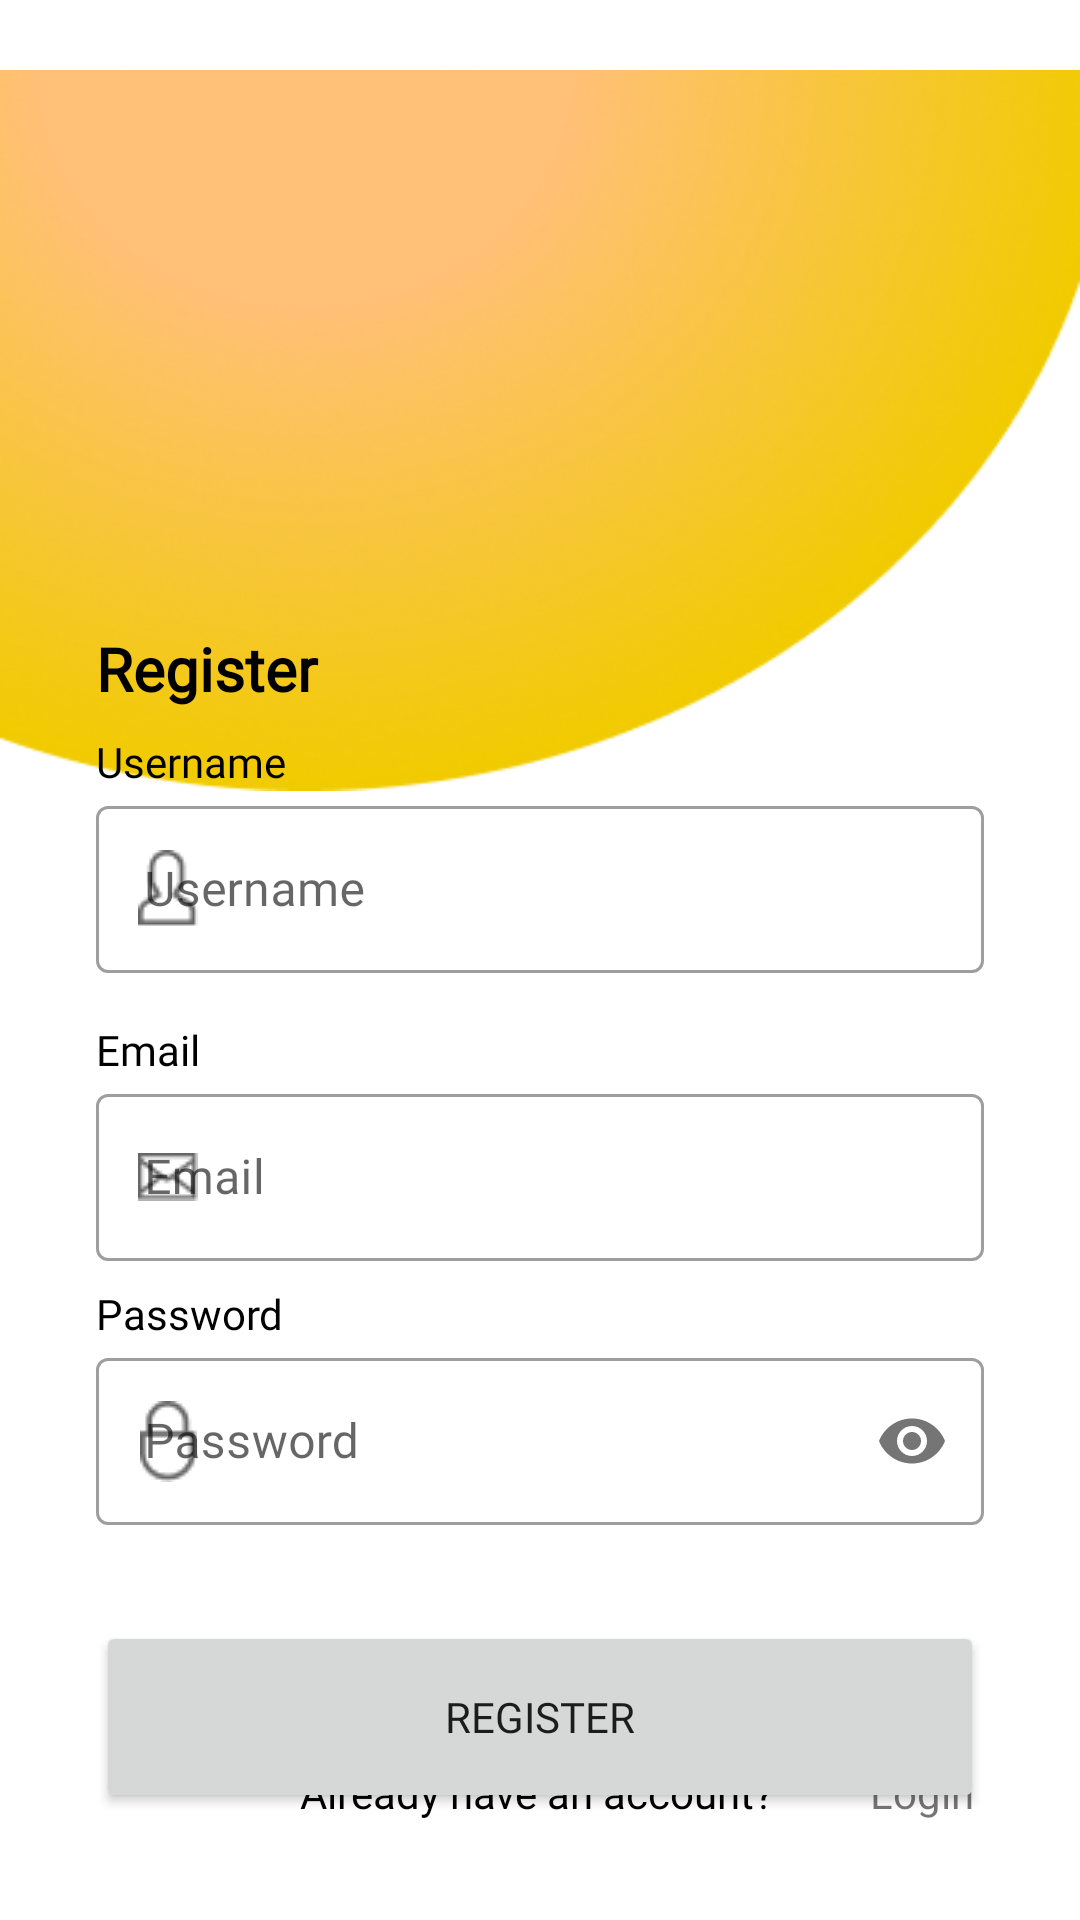

Layout XML and referenced resources for this Android screen:
<!-- AndroidManifest.xml: application theme Theme.FoodHunt -->
<!-- res/layout/activity_register.xml -->
<?xml version="1.0" encoding="utf-8"?>
<androidx.constraintlayout.widget.ConstraintLayout xmlns:android="http://schemas.android.com/apk/res/android"
    xmlns:app="http://schemas.android.com/apk/res-auto"
    xmlns:tools="http://schemas.android.com/tools"
    android:layout_width="match_parent"
    android:layout_height="match_parent"
    tools:context=".register.RegisterActivity">

    <ImageView
        android:id="@+id/imageView"
        android:layout_width="wrap_content"
        android:layout_height="wrap_content"
        android:layout_marginEnd="32dp"
        app:layout_constraintBottom_toBottomOf="parent"
        app:layout_constraintEnd_toEndOf="parent"
        app:layout_constraintHorizontal_bias="0.0"
        app:layout_constraintStart_toStartOf="parent"
        app:layout_constraintTop_toTopOf="parent"
        app:layout_constraintVertical_bias="0.0"
        app:srcCompat="@drawable/ellipse" />

    <TextView
        android:id="@+id/titleTextView"
        android:layout_width="0dp"
        android:layout_height="wrap_content"
        android:layout_marginStart="32dp"
        android:layout_marginTop="16dp"
        android:layout_marginEnd="32dp"
        android:text="@string/Register"
        android:fontFamily="@font/poppinsbold"
        android:textColor="@color/black"
        android:textSize="20sp"
        android:textStyle="bold"
        app:layout_constraintEnd_toEndOf="parent"
        app:layout_constraintHorizontal_bias="0.0"
        app:layout_constraintStart_toStartOf="parent"
        app:layout_constraintTop_toTopOf="@+id/guidelineHorizontal" />

    <TextView
        android:id="@+id/nameTextView"
        android:layout_width="wrap_content"
        android:layout_height="wrap_content"
        android:layout_marginStart="32dp"
        android:layout_marginTop="8dp"
        android:text="@string/user"
        android:fontFamily="@font/poppinsregular"
        android:textColor="@color/black"
        app:layout_constraintStart_toStartOf="parent"
        app:layout_constraintTop_toBottomOf="@+id/titleTextView" />

    <com.google.android.material.textfield.TextInputLayout
        android:id="@+id/nameEditTextLayout"
        style="@style/Widget.MaterialComponents.TextInputLayout.OutlinedBox"
        android:layout_width="0dp"
        android:layout_height="wrap_content"
        android:layout_marginStart="32dp"
        android:layout_marginEnd="32dp"
        app:layout_constraintEnd_toEndOf="parent"
        app:layout_constraintStart_toStartOf="parent"
        app:layout_constraintTop_toBottomOf="@+id/nameTextView"
        app:startIconDrawable="@drawable/user">

        <com.google.android.material.textfield.TextInputEditText
            android:id="@+id/nameEditText"
            android:layout_width="match_parent"
            android:layout_height="wrap_content"
            android:ems="10"
            android:hint="@string/username"
            android:fontFamily="@font/poppinsregular"
            android:inputType="text"
            app:passwordToggleEnabled="true" />
    </com.google.android.material.textfield.TextInputLayout>

    <TextView
        android:id="@+id/emailTextView"
        android:layout_width="wrap_content"
        android:layout_height="wrap_content"
        android:layout_marginStart="32dp"
        android:layout_marginTop="16dp"
        android:text="@string/email"
        android:fontFamily="@font/poppinsregular"
        android:textColor="@color/black"
        app:layout_constraintStart_toStartOf="parent"
        app:layout_constraintTop_toBottomOf="@+id/nameEditTextLayout" />

    <com.google.android.material.textfield.TextInputLayout
        android:id="@+id/emailEditTextLayout"
        style="@style/Widget.MaterialComponents.TextInputLayout.OutlinedBox"
        android:layout_width="0dp"
        android:layout_height="wrap_content"
        android:layout_marginStart="32dp"
        android:layout_marginEnd="32dp"
        app:layout_constraintEnd_toEndOf="parent"
        app:layout_constraintStart_toStartOf="parent"
        app:layout_constraintTop_toBottomOf="@+id/emailTextView"
        app:startIconDrawable="@drawable/email">

        <com.google.android.material.textfield.TextInputEditText
            android:id="@+id/emailEditText"
            android:layout_width="match_parent"
            android:layout_height="wrap_content"
            android:ems="10"
            android:hint="Email"
            android:fontFamily="@font/poppinsregular"
            android:inputType="textEmailAddress" />
    </com.google.android.material.textfield.TextInputLayout>

    <TextView
        android:id="@+id/passwordTextView"
        android:layout_width="wrap_content"
        android:layout_height="wrap_content"
        android:layout_marginStart="32dp"
        android:layout_marginTop="8dp"
        android:text="@string/password"
        android:fontFamily="@font/poppinsregular"
        android:textColor="@color/black"
        app:layout_constraintStart_toStartOf="parent"
        app:layout_constraintTop_toBottomOf="@+id/emailEditTextLayout" />

    <com.google.android.material.textfield.TextInputLayout
        android:id="@+id/passwordEditTextLayout"
        style="@style/Widget.MaterialComponents.TextInputLayout.OutlinedBox"
        android:layout_width="0dp"
        android:layout_height="wrap_content"
        android:layout_marginStart="32dp"
        android:layout_marginEnd="32dp"
        app:layout_constraintEnd_toEndOf="parent"
        app:layout_constraintStart_toStartOf="parent"
        app:layout_constraintTop_toBottomOf="@+id/passwordTextView"
        app:passwordToggleEnabled="true"
        app:startIconDrawable="@drawable/password">

        <com.google.android.material.textfield.TextInputEditText
            android:id="@+id/passwordEditText"
            android:layout_width="match_parent"
            android:layout_height="wrap_content"
            android:ems="10"
            android:hint="@string/password"
            android:fontFamily="@font/poppinsregular"
            android:inputType="textPassword"
            app:passwordToggleEnabled="true" />
    </com.google.android.material.textfield.TextInputLayout>

    <Button
        android:id="@+id/registerButton"
        android:layout_width="0dp"
        android:layout_height="64dp"
        android:layout_marginStart="32dp"
        android:layout_marginTop="32dp"
        android:layout_marginEnd="32dp"
        android:text="@string/Register"
        android:fontFamily="@font/poppinsbold"
        app:layout_constraintEnd_toEndOf="parent"
        app:layout_constraintStart_toStartOf="parent"
        app:layout_constraintTop_toBottomOf="@+id/passwordEditTextLayout" />

    













    <TextView
        android:layout_width="match_parent"
        android:layout_height="wrap_content"
        android:fontFamily="@font/poppinsmedium"
        android:paddingLeft="100dp"
        android:text="Already have an account?"
        android:textColor="@color/black"
        app:layout_constraintBottom_toBottomOf="parent"
        app:layout_constraintEnd_toEndOf="parent"
        app:layout_constraintHorizontal_bias="0.0"
        app:layout_constraintStart_toStartOf="parent"
        app:layout_constraintTop_toTopOf="parent"
        app:layout_constraintVertical_bias="0.947" />

    <TextView
        android:layout_width="match_parent"
        android:layout_height="wrap_content"
        android:clickable="true"
        android:fontFamily="@font/poppinsbold"
        android:paddingLeft="290dp"
        android:text="@string/tv_login"
        app:layout_constraintBottom_toBottomOf="parent"
        app:layout_constraintEnd_toEndOf="parent"
        app:layout_constraintHorizontal_bias="0.0"
        app:layout_constraintStart_toStartOf="parent"
        app:layout_constraintTop_toTopOf="parent"
        app:layout_constraintVertical_bias="0.947" />

    <androidx.constraintlayout.widget.Guideline
        android:id="@+id/guidelineHorizontal"
        android:layout_width="wrap_content"
        android:layout_height="64dp"
        android:orientation="horizontal"
        app:layout_constraintEnd_toEndOf="parent"
        app:layout_constraintGuide_percent="0.30191082"
        app:layout_constraintStart_toStartOf="parent" />

    <androidx.constraintlayout.widget.Guideline
        android:id="@+id/guidelineVertical"
        android:layout_width="wrap_content"
        android:layout_height="64dp"
        android:orientation="vertical"
        app:layout_constraintEnd_toEndOf="parent"
        app:layout_constraintGuide_percent="0.5"
        app:layout_constraintStart_toStartOf="parent" />

    <androidx.constraintlayout.widget.Guideline
        android:id="@+id/guideline2"
        android:layout_width="wrap_content"
        android:layout_height="64dp"
        android:orientation="horizontal"
        app:layout_constraintGuide_percent="0.1" />

</androidx.constraintlayout.widget.ConstraintLayout>
<!-- resources referenced by this layout -->
<resources>
  <color name="black">#FF000000</color>
  <!-- drawable ellipse: png bitmap (drawable, 94809 bytes) -->
  <!-- drawable email: png bitmap (drawable, 464 bytes) -->
  <!-- drawable google: png bitmap (drawable, 2023 bytes) -->
  <!-- drawable password: png bitmap (drawable, 540 bytes) -->
  <!-- drawable user: png bitmap (drawable, 527 bytes) -->
  <string name="Register">Register</string>
  <string name="email">Email</string>
  <string name="password">Password</string>
  <string name="signup_google">Continue With Google</string>
  <string name="tv_login">Login</string>
  <string name="user">Username</string>
  <string name="username">Username</string>
  <style name="Theme.FoodHunt" parent="Theme.MaterialComponents.DayNight.DarkActionBar">
          
          <item name="colorPrimary">@color/purple_500</item>
          <item name="colorPrimaryVariant">@color/purple_700</item>
          <item name="colorOnPrimary">@color/white</item>
          
          <item name="colorSecondary">@color/teal_200</item>
          <item name="colorSecondaryVariant">@color/teal_700</item>
          <item name="colorOnSecondary">@color/black</item>
          
          <item name="android:statusBarColor">?attr/colorPrimaryVariant</item>
          
      </style>
  <color name="purple_500">#FF6200EE</color>
  <color name="purple_700">#FF3700B3</color>
  <color name="white">#FFFFFFFF</color>
  <color name="teal_200">#FF03DAC5</color>
  <color name="teal_700">#FF018786</color>
</resources>
